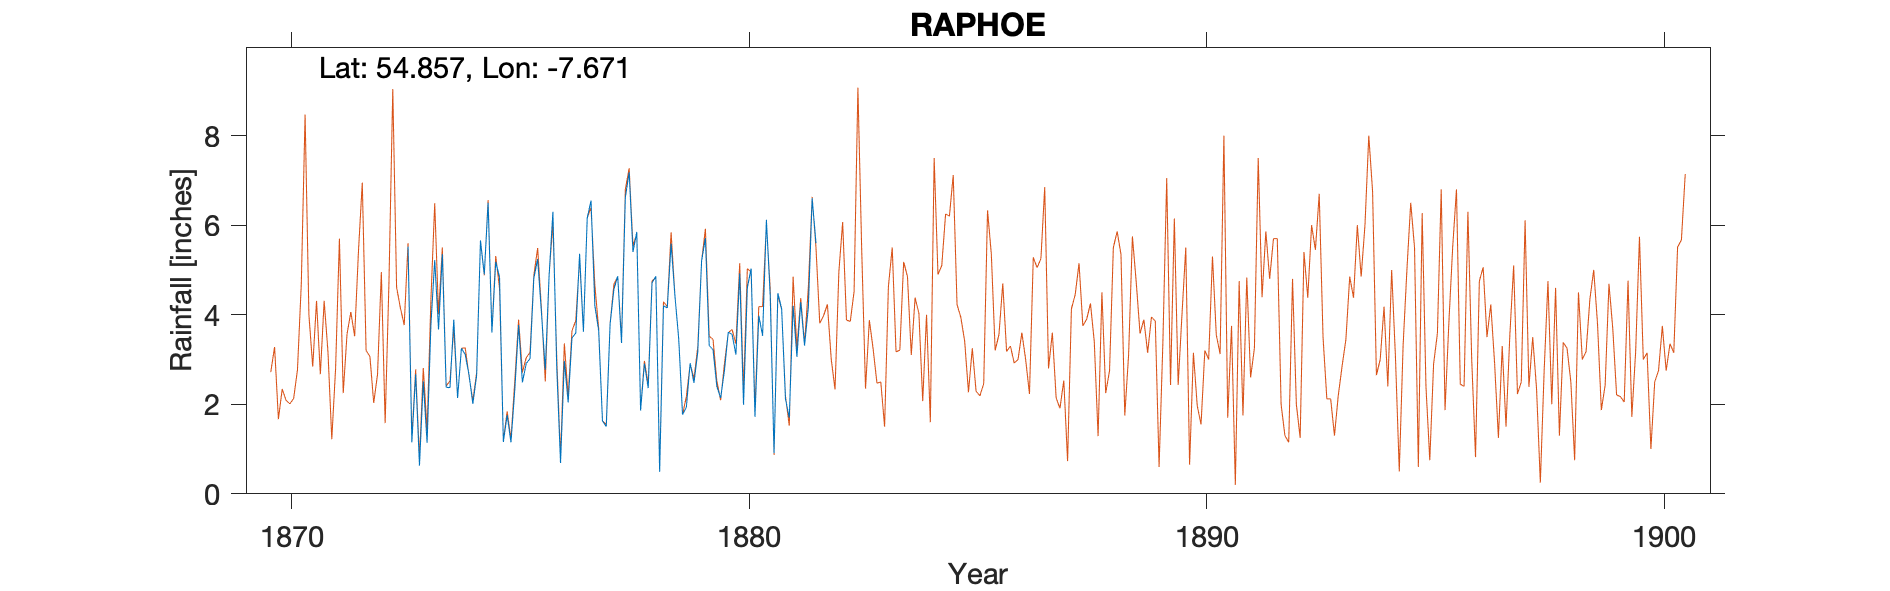

The table this chart was drawn from, first rows:
RAPHOE CONVOY HOUSE, , , , , , , , , , , , , , , , , , , , 
Grid ref, IC2117701042, Long, -7.671, Lat, 54.86, Elevation, 110, ft, , , , , , , , , , , , 
Station no, , , , , , , , , , , , , , , , , , , , 
, 1870, 1871, 1872, 1873, 1874, 1875, 1876, 1877, 1878, 1879, 1880, 1881, 1882, 1883, 1884, 1885, 1886, 1887, 1888, 1889
January, , , , 5.52, 3.89, 4.84, 2.77, 6.55, 5.85, 1.77, 3.61, 0.91, , , , , , , , 
February, , , , 1.15, 2.14, 1.16, 4.87, 4.2, 1.86, 1.93, 3.56, 4.48, , , , , , , , 
March, , , , 2.67, 3.25, 1.76, 6.3, 3.65, 2.91, 2.92, 3.11, 4.13, , , , , , , , 
April, , , , 0.63, 3.11, 1.15, 2.84, 1.63, 2.36, 2.48, 4.92, 2.12, , , , , , , , 
May, , , , 2.51, 2.66, 2.32, 0.69, 1.5, 4.71, 3.17, 1.99, 1.7, , , , , , , , 
June, , , , 1.14, 2.01, 3.77, 2.97, 3.79, 4.86, 5.2, 4.61, 4.2, , , , , , , , 
July, , , , 3.77, 2.65, 2.49, 2.04, 4.57, 0.49, 5.71, 5.03, 3.06, , , , , , , , 
August, , , , 5.22, 5.66, 2.91, 3.48, 4.86, 4.2, 3.31, 1.72, 4.28, , , , , , , , 
September, , , , 3.67, 4.9, 3.02, 3.59, 3.37, 4.15, 3.22, 3.98, 3.31, , , , , , , , 
October, , , , 5.35, 6.5, 4.82, 5.36, 6.62, 5.59, 2.4, 3.53, 4.16, , , , , , , , 
November, , , , 2.38, 3.6, 5.24, 3.62, 7.18, 4.43, 2.14, 6.12, 6.6, , , , , , , , 
December, , , , 2.37, 5.18, 4.04, 6.16, 5.4, 3.46, 2.76, 4.42, 5.6, , , , , , , , 
Total, , , , 36.38, 45.55, 37.52, 44.69, 53.32, 44.87, 37.01, 46.6, 44.55, , , , , , , , 
Calc annual, 0, 0, 0, 36.38, 45.55, 37.52, 44.69, 53.32, 44.87, 37.01, 46.6, 44.55, 0, 0, 0, 0, 0, 0, 0, 0
Difference, 0, 0, 0, 0, 0, 0, 0, 0, 0, 0, 0, 0, 0, 0, 0, 0, 0, 0, 0, 0
